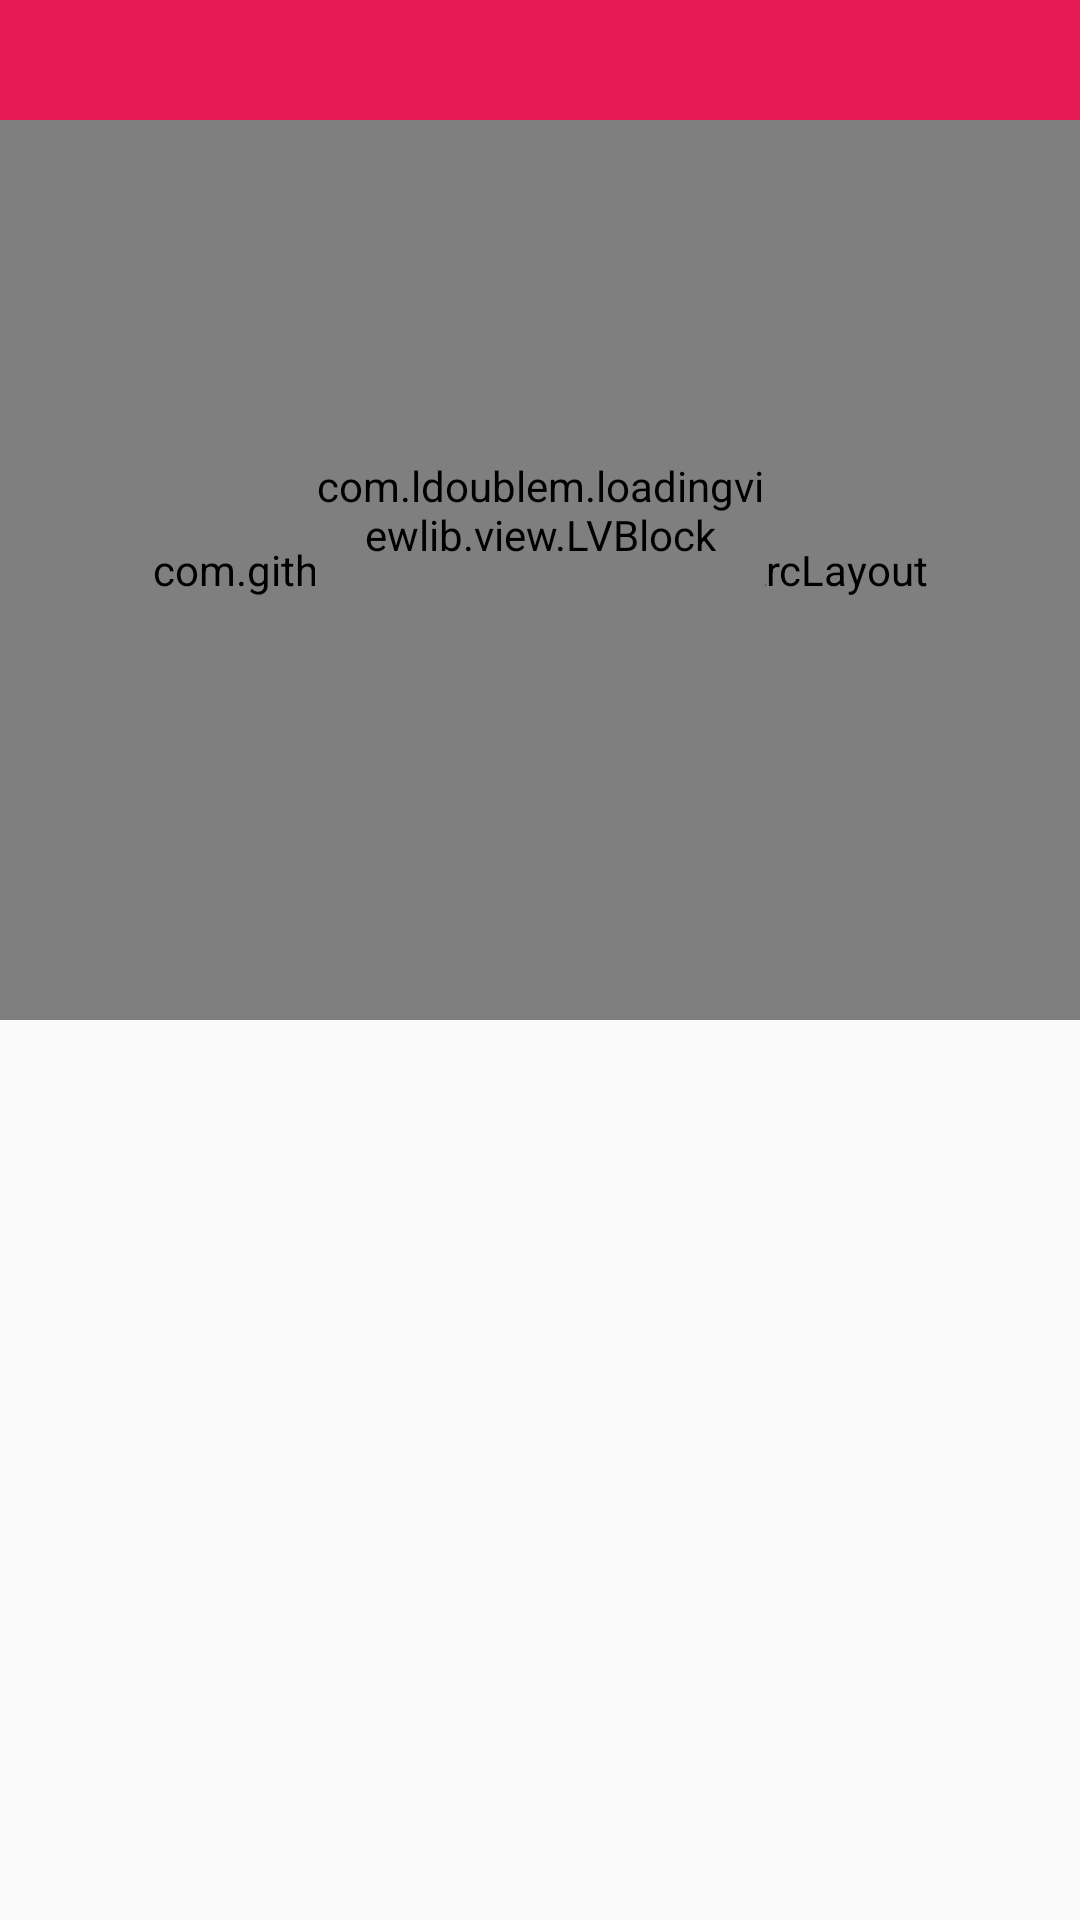

Here is an Android app screen rendered from its layout file. Give the layout XML and the strings, colors and styles it references.
<!-- AndroidManifest.xml: application theme AppTheme -->
<!-- res/layout/activity_season_tv4.xml -->
<?xml version="1.0" encoding="utf-8"?>
<RelativeLayout xmlns:android="http://schemas.android.com/apk/res/android"
    xmlns:app="http://schemas.android.com/apk/res-auto"
    xmlns:tools="http://schemas.android.com/tools"
    android:layout_width="match_parent"
    android:layout_height="match_parent"
    tools:context="com.adamapps.muvi.com.adamapp.muvi.TvShow.SeasonActivityTv4">

    <ScrollView
        android:layout_width="match_parent"
        android:layout_height="match_parent">

        <RelativeLayout
            android:layout_width="match_parent"
            android:layout_height="match_parent">

            <include
                android:id="@+id/tip"
                layout="@layout/toolbar" />

            <com.github.florent37.arclayout.ArcLayout
                android:id="@+id/arc"
                android:layout_width="match_parent"
                android:layout_height="300dp"
                android:layout_below="@+id/tip"
                app:arc_cropDirection="cropOutside"
                app:arc_height="40dp"
                app:arc_position="bottom">

                <RelativeLayout
                    android:layout_width="match_parent"
                    android:layout_height="match_parent">

                    <com.flaviofaria.kenburnsview.KenBurnsView
                        android:id="@+id/movie_poster"
                        android:layout_width="match_parent"
                        android:layout_height="match_parent"
                        android:scaleType="centerCrop" />

                    <TextView
                        android:id="@+id/movie_desc"
                        android:layout_width="wrap_content"
                        android:layout_height="wrap_content"
                        android:layout_alignParentBottom="true"
                        android:layout_centerHorizontal="true"
                        android:layout_marginBottom="35dp"
                        android:background="#50000000"
                        android:textAlignment="center"
                        android:textColor="#fff"
                        android:textStyle="bold" />

                </RelativeLayout>

            </com.github.florent37.arclayout.ArcLayout>

            <android.support.v7.widget.RecyclerView
                android:id="@+id/seasonList"
                android:layout_width="match_parent"
                android:layout_height="wrap_content"
                android:layout_below="@+id/arc" />

            <com.ldoublem.loadingviewlib.view.LVBlock
                android:id="@+id/block"
                android:layout_width="150dp"
                android:layout_height="150dp"
                android:layout_centerHorizontal="true"
                android:layout_centerVertical="true" />

        </RelativeLayout>
    </ScrollView>

</RelativeLayout>
<!-- res/layout/toolbar.xml (included above) -->
<?xml version="1.0" encoding="utf-8"?>
<RelativeLayout xmlns:android="http://schemas.android.com/apk/res/android"
    android:layout_width="match_parent"
    android:layout_height="wrap_content">

    <android.support.v7.widget.Toolbar
        android:id="@+id/toolbar"
        android:layout_width="match_parent"
        android:layout_height="40dp"
        android:background="@color/colorPrimary" />

</RelativeLayout>
<!-- resources referenced by this layout -->
<resources>
  <color name="colorPrimary">#e61955</color>
  <style name="AppTheme" parent="Theme.AppCompat.Light.NoActionBar">
          
          <item name="colorPrimary">@color/colorPrimary</item>
          <item name="colorPrimaryDark">@color/colorPrimaryDark</item>
          <item name="colorAccent">@color/colorAccent</item>
          <item name="android:textColorSecondary">@android:color/white</item>
      </style>
  <color name="colorPrimaryDark">#d5174e</color>
  <color name="colorAccent">#FF6347</color>
</resources>
